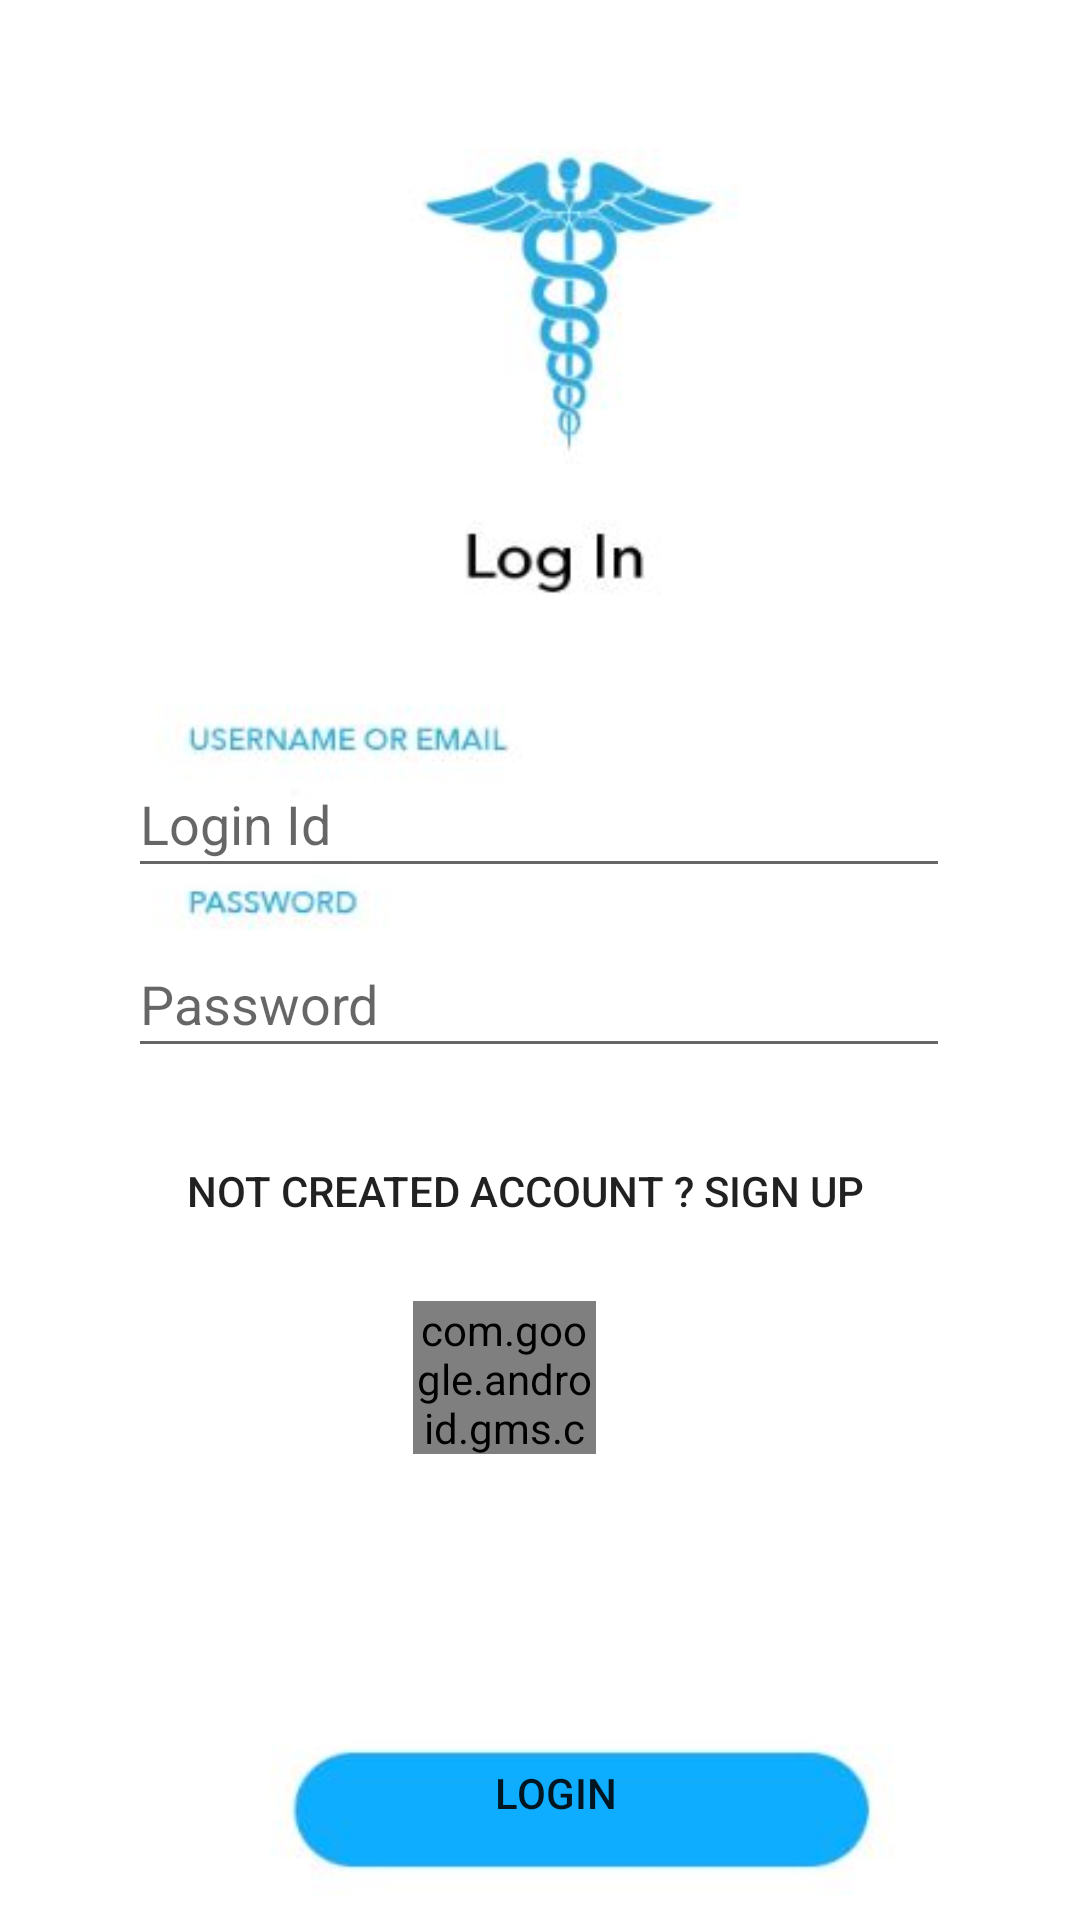

Layout XML and referenced resources for this Android screen:
<!-- AndroidManifest.xml: application theme AppTheme -->
<!-- res/layout/activity_secondary.xml -->
<?xml version="1.0" encoding="utf-8"?>

<androidx.constraintlayout.widget.ConstraintLayout xmlns:android="http://schemas.android.com/apk/res/android"
    xmlns:app="http://schemas.android.com/apk/res-auto"
    xmlns:tools="http://schemas.android.com/tools"
    android:layout_width="match_parent"
    android:layout_height="match_parent"
    android:background="@drawable/loginn"
    tools:context=".Secondary">

    <Button
        android:id="@+id/button"
        android:layout_width="239dp"
        android:layout_height="49dp"
        android:background="@null"
        android:text="Not created account ? Sign up"
        app:layout_constraintBottom_toBottomOf="parent"
        app:layout_constraintEnd_toEndOf="parent"
        app:layout_constraintHorizontal_bias="0.459"
        app:layout_constraintStart_toStartOf="parent"
        app:layout_constraintTop_toTopOf="parent"
        app:layout_constraintVertical_bias="0.63" />

    <EditText
        android:id="@+id/Email"
        android:layout_width="274dp"
        android:layout_height="46dp"
        android:ems="10"
        android:hint="Login Id"
        android:inputType="textPersonName"
        app:layout_constraintBottom_toBottomOf="parent"
        app:layout_constraintEnd_toEndOf="parent"
        app:layout_constraintHorizontal_bias="0.496"
        app:layout_constraintStart_toStartOf="parent"
        app:layout_constraintTop_toTopOf="parent"
        app:layout_constraintVertical_bias="0.421" />

    <EditText
        android:id="@+id/password"
        android:layout_width="274dp"
        android:layout_height="46dp"
        android:ems="10"
        android:hint="Password"
        android:inputType="textPassword"
        app:layout_constraintBottom_toBottomOf="parent"
        app:layout_constraintEnd_toEndOf="parent"
        app:layout_constraintHorizontal_bias="0.496"
        app:layout_constraintStart_toStartOf="parent"
        app:layout_constraintTop_toTopOf="parent"
        app:layout_constraintVertical_bias="0.522" />

    <ProgressBar
        android:id="@+id/progressBar4"
        style="?android:attr/progressBarStyle"
        android:layout_width="wrap_content"
        android:layout_height="wrap_content"
        android:visibility="invisible"
        app:layout_constraintBottom_toBottomOf="parent"
        app:layout_constraintEnd_toEndOf="parent"
        app:layout_constraintHorizontal_bias="0.443"
        app:layout_constraintStart_toStartOf="parent"
        app:layout_constraintTop_toTopOf="parent"
        app:layout_constraintVertical_bias="0.849" />

    <com.google.android.gms.common.SignInButton
        android:id="@+id/btnGoogle"
        android:layout_width="61dp"
        android:layout_height="51dp"
        app:layout_constraintBottom_toBottomOf="parent"
        app:layout_constraintEnd_toEndOf="parent"
        app:layout_constraintHorizontal_bias="0.46"
        app:layout_constraintStart_toStartOf="parent"
        app:layout_constraintTop_toTopOf="parent"
        app:layout_constraintVertical_bias="0.736" />

    <Button
        android:id="@+id/button2"
        android:layout_width="254dp"
        android:layout_height="57dp"
        android:background="@null"
        android:text="Login"
        app:layout_constraintBottom_toBottomOf="parent"
        app:layout_constraintEnd_toEndOf="parent"
        app:layout_constraintHorizontal_bias="0.547"
        app:layout_constraintStart_toStartOf="parent"
        app:layout_constraintTop_toTopOf="parent"
        app:layout_constraintVertical_bias="0.976" />

</androidx.constraintlayout.widget.ConstraintLayout>
<!-- resources referenced by this layout -->
<resources>
  <!-- drawable loginn: jpg bitmap (drawable, 20153 bytes) -->
  <style name="AppTheme" parent="Theme.AppCompat.Light.NoActionBar">
          <item name="windowActionBar">false</item>
          <item name="windowNoTitle">true</item>
          <item name="android:statusBarColor">@android:color/transparent</item>
      </style>
</resources>
